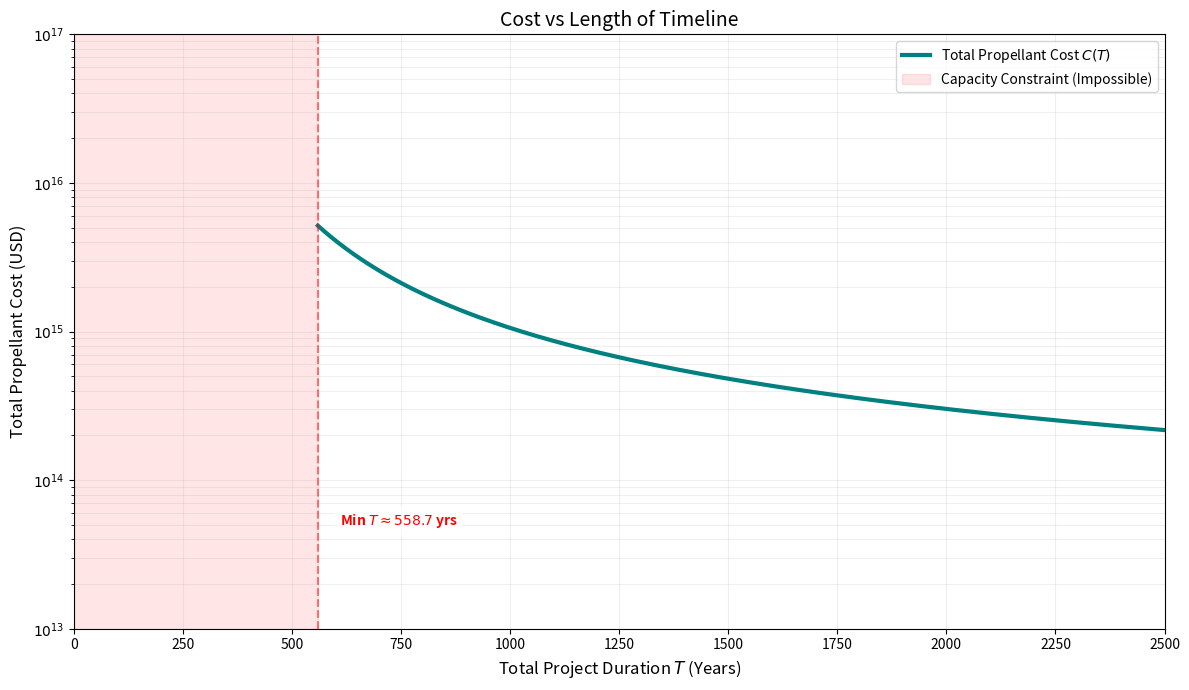

Here is the Python script that generated this plot:
import numpy as np
import matplotlib.pyplot as plt
import matplotlib.ticker as ticker

# -----------------------------
# Constants
# -----------------------------
S = 365.25 * 24 * 3600  # seconds per year
g0 = 9.80665  # (not used since we're in space)
D = 3.84e8  # distance (m)
M_total = 100_000_000.0  # total mass (kg)
m_f = 150.0  # mass per flight (kg)
N = M_total / m_f  # number of flights
R_max = 179_000.0  # max rate (kg/year)
T_min = M_total / R_max  # ~558.7 years
k = 2.0  # Changed from 2.0 to 1.0 (no gravity, so k=1 for one-way trip)
Isp = 900.0  # specific impulse (s)
v_e = Isp * g0  # exhaust velocity (m/s) - still use g0 as unit conversion
c_p = 2_000_000.0  # cost per kg propellant (USD/kg)

def total_cost(T):
    T = np.asarray(T, dtype=float)
    T_masked = np.where(T >= T_min, T, np.nan)
    # Simplified rocket equation: Δv = v_e * ln(mass_ratio)
    # So: mass_ratio = exp(Δv / v_e)
    # Δv = k * D / (T * S / N) = k * D * N / (T * S)
    exponent = (k * D * N) / (T_masked * S * v_e)
    return c_p * N * m_f * (np.exp(exponent) - 1.0)

# -----------------------------
# Visualization
# -----------------------------
# Extend grid to 2500 to push T_min to the left
T_grid = np.linspace(1, 2500, 2500)
C_grid = total_cost(T_grid)

plt.figure(figsize=(12, 7))
ax = plt.gca()

# Plot valid curve
plt.plot(T_grid, C_grid, label='Total Propellant Cost $C(T)$', color='teal', linewidth=3)

# Highlight Constraint
plt.axvspan(0, T_min, color='red', alpha=0.1, label='Capacity Constraint (Impossible)')
plt.axvline(T_min, color='red', linestyle='--', alpha=0.5)

# 1. FIX: X-AXIS SCALE
plt.xlim(0, 2500)
plt.xticks(np.arange(0, 2501, 250))

# 2. FIX: Y-AXIS GRANULARITY
ax.set_yscale('log')
plt.ylim(1e13, 1e17)  # Adjust these to encompass your data
# Show a tick for every power of 10
ax.yaxis.set_major_locator(ticker.LogLocator(base=10.0, numticks=20))
# Show minor ticks (2, 4, 6, 8) between powers of 10
ax.yaxis.set_minor_locator(ticker.LogLocator(base=10.0, subs=np.arange(2, 10) * 0.1, numticks=20))
# Format labels as scientific notation ($10^x$)
ax.yaxis.set_major_formatter(ticker.LogFormatterSciNotation())

# Force matplotlib to actually show all the ticks within the data range
ax.yaxis.set_major_formatter(ticker.FuncFormatter(lambda y, _: f'$10^{{{int(np.log10(y))}}}$'))

# Labels and Styling
plt.title('Cost vs Length of Timeline', fontsize=14)
plt.xlabel('Total Project Duration $T$ (Years)', fontsize=12)
plt.ylabel('Total Propellant Cost (USD)', fontsize=12)
plt.grid(True, which="both", ls="-", alpha=0.2)

# Dynamic Annotation
plt.text(T_min + 50, ax.get_ylim()[0] * 5, 
         rf"Min $T \approx {T_min:.1f}$ yrs", 
         color='red', fontweight='bold', bbox=dict(facecolor='white', alpha=0.7, edgecolor='none'))

plt.legend(loc='upper right')
plt.tight_layout()
plt.show()

print(f"Total cost at 558.7 years: ${total_cost(558.7):.2e}")
print(f"Total cost at 1000 years: ${total_cost(1000):.2e}")
print(f"Total cost at 2000 years: ${total_cost(2000):.2e}")
print(f"Total cost at 5000 years: ${total_cost(5000):.2e}")

# -----------------------------
# Elevator Constants
# -----------------------------
m_e = 1000.0  # mass of elevator car (kg) - you need to specify this
m_p = 150.0  # mass of payload per trip (kg)
h = 100_000_000.0  # height in meters (100,000 km)
g = 9.81  # gravitational acceleration (m/s^2)
v_mach2 = 2450 * 1000 / 3600  # velocity in m/s (2450 km/h converted)
t_delivery = 1.0  # time to deliver energy uniformly (s)

M_total = 100_000_000.0  # total mass to transport (kg)
N_elevator = M_total / m_p  # number of elevator trips

# Cost parameters
c_e = 0.15  # cost per kWh (USD/kWh) - adjust as needed

# -----------------------------
# Energy and Power Calculations
# -----------------------------
def elevator_energy_per_trip():
    """Calculate total energy per elevator trip (Joules)"""
    E_gravity = (m_e + m_p) * g * h
    E_kinetic = 0.5 * (m_e + m_p) * v_mach2**2
    E_total = E_gravity + E_kinetic
    return E_total

def elevator_power():
    """Calculate required power (Watts)"""
    E_t = elevator_energy_per_trip()
    P = E_t / t_delivery
    return P

def elevator_trip_time():
    """Calculate time for one trip (hours)"""
    v_kmh = 2450  # km/h
    distance_km = 100_000  # km
    time_hours = distance_km / v_kmh
    return time_hours

def total_elevator_cost():
    """Calculate total cost of elevator transport"""
    E_t = elevator_energy_per_trip()  # Joules per trip
    E_t_kWh = E_t / (3.6e6)  # Convert Joules to kWh
    
    trip_time_hours = elevator_trip_time()  # hours per trip
    total_time_hours = N_elevator * trip_time_hours  # total operating time
    
    # Total energy consumption
    total_energy_kWh = E_t_kWh * N_elevator
    
    # Total cost
    total_cost = c_e * total_energy_kWh
    
    return total_cost

# -----------------------------
# Print Results
# -----------------------------
print("=" * 60)
print("SPACE ELEVATOR COST ANALYSIS")
print("=" * 60)
print(f"Elevator car mass: {m_e:,.0f} kg")
print(f"Payload per trip: {m_p:,.0f} kg")
print(f"Height: {h/1e6:,.0f} km")
print(f"Velocity: {v_mach2:.2f} m/s (Mach 2)")
print(f"Total mass to transport: {M_total:,.0f} kg")
print(f"Number of trips required: {N_elevator:,.0f}")
print()
print(f"Energy per trip: {elevator_energy_per_trip():.2e} J")
print(f"Energy per trip: {elevator_energy_per_trip()/3.6e6:.2e} kWh")
print(f"Power required: {elevator_power():.2e} W")
print(f"Time per trip: {elevator_trip_time():.2f} hours")
print(f"Total operating time: {N_elevator * elevator_trip_time():,.2f} hours")
print()
print(f"TOTAL ELEVATOR COST: ${total_elevator_cost():,.2f}")
print("=" * 60)

# -----------------------------
# Combined Cost Analysis
# -----------------------------
print("\n" + "=" * 60)
print("ROCKET VS ELEVATOR COMPARISON")
print("=" * 60)

elevator_cost = total_elevator_cost()

for T in [558.7, 1000, 2000, 5000]:
    rocket_cost = total_cost(T)
    total = rocket_cost + elevator_cost
    elev_pct = (elevator_cost / total) * 100
    
    print(f"\nT = {T} years:")
    print(f"  Rocket:   ${rocket_cost:.2e}")
    print(f"  Elevator: ${elevator_cost:.2e}")
    print(f"  Total:    ${total:.2e}")
    print(f"  Elevator: {elev_pct:.6f}% of total")